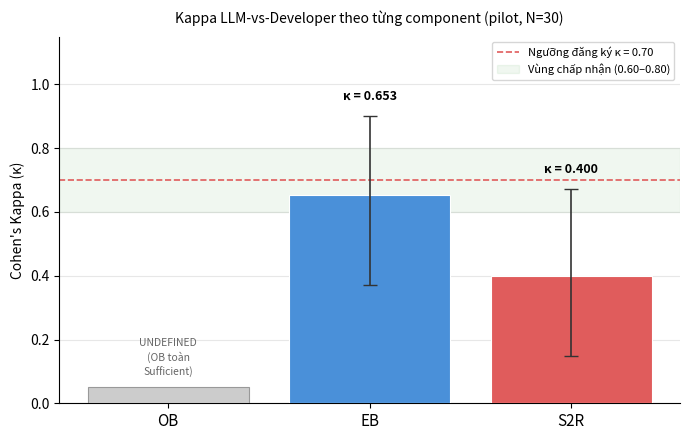
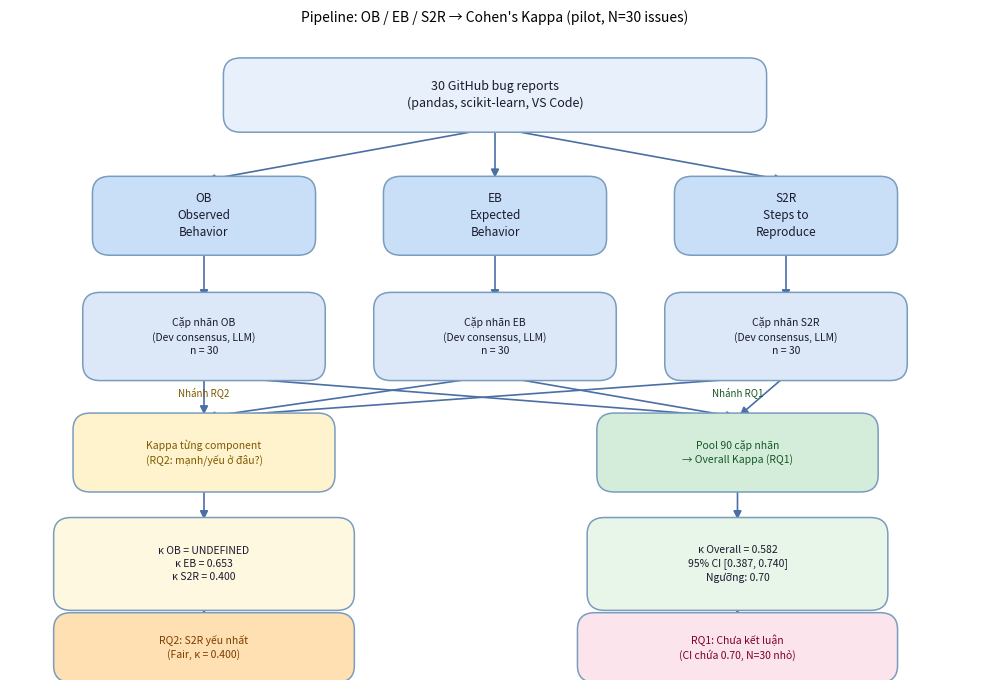

These charts were generated, in order, by the following Python code:
"""
plot_figures.py - Ve figure cho paper (Them - MS)

Chay tu REPO ROOT:
    python src/plot_figures.py

Output:
    figures/fig_kappa_by_component.pdf  - Bar chart RQ2
    figures/fig_pipeline.pdf            - Flowchart pipeline
"""

import os
import matplotlib.pyplot as plt
import matplotlib.patches as mpatches
from matplotlib.patches import FancyBboxPatch, FancyArrowPatch
import matplotlib.patheffects as pe
import numpy as np

os.makedirs("figures", exist_ok=True)

# ─────────────────────────────────────────────
# Figure 1: Bar chart Kappa by component (RQ2)
# ─────────────────────────────────────────────
fig, ax = plt.subplots(figsize=(7, 4.5))

components = ["OB", "EB", "S2R"]
kappa_vals = [None, 0.653, 0.400]   # OB undefined -> hien thi khac
ci_lo      = [None, 0.371, 0.148]
ci_hi      = [None, 0.902, 0.672]

colors = ["#b0c4de", "#4a90d9", "#e05c5c"]
x = np.arange(len(components))

for i, (comp, k, lo, hi, col) in enumerate(
        zip(components, kappa_vals, ci_lo, ci_hi, colors)):
    if k is None:
        # OB undefined - ve bar xam nhat voi chu UNDEFINED
        ax.bar(i, 0.05, color="#cccccc", edgecolor="#999", linewidth=0.8,
               zorder=3)
        ax.text(i, 0.08, "UNDEFINED\n(OB toàn\nSufficient)",
                ha="center", va="bottom", fontsize=7.5, color="#666",
                linespacing=1.4)
    else:
        ax.bar(i, k, color=col, edgecolor="white", linewidth=0.8, zorder=3)
        # CI error bar
        ax.errorbar(i, k, yerr=[[k - lo], [hi - k]],
                    fmt="none", color="#333", capsize=5, linewidth=1.2,
                    zorder=4)
        ax.text(i, k + (hi - k) + 0.04, f"κ = {k:.3f}",
                ha="center", va="bottom", fontsize=9, fontweight="bold")

# Duong nguong 0.70
ax.axhline(0.70, color="#e05c5c", linestyle="--", linewidth=1.2,
           label="Ngưỡng đăng ký κ = 0.70", zorder=2)

# Vung Landis & Koch
ax.axhspan(0.60, 0.80, alpha=0.06, color="green",
           label="Vùng chấp nhận (0.60–0.80)")

ax.set_xticks(x)
ax.set_xticklabels(components, fontsize=11)
ax.set_ylabel("Cohen's Kappa (κ)", fontsize=10)
ax.set_ylim(0, 1.15)
ax.set_title("Kappa LLM-vs-Developer theo từng component (pilot, N=30)",
             fontsize=10, pad=10)
ax.legend(fontsize=8, loc="upper right")
ax.grid(axis="y", alpha=0.3, zorder=1)
ax.spines["top"].set_visible(False)
ax.spines["right"].set_visible(False)

plt.tight_layout()
plt.savefig("figures/fig_kappa_by_component.pdf", bbox_inches="tight",
            dpi=150)
plt.savefig("figures/fig_kappa_by_component.png", bbox_inches="tight",
            dpi=150)
print("Saved: figures/fig_kappa_by_component.pdf")
plt.close()


# ─────────────────────────────────────────────
# Figure 2: Flowchart pipeline OB/EB/S2R -> Kappa
# ─────────────────────────────────────────────
fig, ax = plt.subplots(figsize=(10, 7))
ax.set_xlim(0, 10)
ax.set_ylim(0, 7)
ax.axis("off")


def box(ax, x, y, w, h, text, color="#dce8f7", fontsize=8.5,
        textcolor="#1a1a2e", radius=0.18):
    fancy = FancyBboxPatch((x - w/2, y - h/2), w, h,
                           boxstyle=f"round,pad=0.05,rounding_size={radius}",
                           facecolor=color, edgecolor="#7a9cbf",
                           linewidth=1.1, zorder=3)
    ax.add_patch(fancy)
    ax.text(x, y, text, ha="center", va="center", fontsize=fontsize,
            color=textcolor, zorder=4, multialignment="center",
            linespacing=1.4)


def arrow(ax, x1, y1, x2, y2):
    ax.annotate("", xy=(x2, y2), xytext=(x1, y1),
                arrowprops=dict(arrowstyle="-|>", color="#4a6fa5",
                                lw=1.2, mutation_scale=12),
                zorder=2)


# Row 1: Input
box(ax, 5, 6.3, 5.5, 0.7,
    "30 GitHub bug reports\n(pandas, scikit-learn, VS Code)",
    color="#e8f0fb", fontsize=9)

# Row 2: 3 components
for i, (xi, comp, desc) in enumerate([
        (2.0, "OB", "Observed\nBehavior"),
        (5.0, "EB", "Expected\nBehavior"),
        (8.0, "S2R", "Steps to\nReproduce")]):
    box(ax, xi, 5.0, 2.2, 0.75, f"{comp}\n{desc}", color="#c8dff7")
    arrow(ax, 5, 5.95, xi, 5.38)

# Row 3: label pairs
for i, (xi, comp) in enumerate([(2.0, "OB"), (5.0, "EB"), (8.0, "S2R")]):
    box(ax, xi, 3.7, 2.4, 0.85,
        f"Cặp nhãn {comp}\n(Dev consensus, LLM)\nn = 30",
        color="#dce8f7", fontsize=7.5)
    arrow(ax, xi, 4.62, xi, 4.08)

# Row 4: 2 branches
# Nhanh trai: per-component kappa (RQ2)
box(ax, 2.0, 2.45, 2.6, 0.75,
    "Kappa từng component\n(RQ2: mạnh/yếu ở đâu?)",
    color="#fff3cd", fontsize=7.5, textcolor="#7d5a00")
arrow(ax, 2.0, 3.28, 2.0, 2.83)
arrow(ax, 5.0, 3.28, 2.0, 2.83)
arrow(ax, 8.0, 3.28, 2.0, 2.83)

# Nhanh phai: pool -> overall kappa (RQ1)
box(ax, 7.5, 2.45, 2.8, 0.75,
    "Pool 90 cặp nhãn\n→ Overall Kappa (RQ1)",
    color="#d4edda", fontsize=7.5, textcolor="#155724")
arrow(ax, 2.0, 3.28, 7.5, 2.83)
arrow(ax, 5.0, 3.28, 7.5, 2.83)
arrow(ax, 8.0, 3.28, 7.5, 2.83)

# Row 5: results
box(ax, 2.0, 1.25, 3.0, 0.9,
    "κ OB = UNDEFINED\nκ EB = 0.653\nκ S2R = 0.400",
    color="#fff8e1", fontsize=7.5)
arrow(ax, 2.0, 2.08, 2.0, 1.70)

box(ax, 7.5, 1.25, 3.0, 0.9,
    "κ Overall = 0.582\n95% CI [0.387, 0.740]\nNgưỡng: 0.70",
    color="#e8f5e9", fontsize=7.5)
arrow(ax, 7.5, 2.08, 7.5, 1.70)

# Row 6: conclusion
box(ax, 2.0, 0.35, 3.0, 0.65,
    "RQ2: S2R yếu nhất\n(Fair, κ = 0.400)",
    color="#ffe0b2", fontsize=7.5, textcolor="#7d3c00")
arrow(ax, 2.0, 0.80, 2.0, 0.68)

box(ax, 7.5, 0.35, 3.2, 0.65,
    "RQ1: Chưa kết luận\n(CI chứa 0.70, N=30 nhỏ)",
    color="#fce4ec", fontsize=7.5, textcolor="#7b0028")
arrow(ax, 7.5, 0.80, 7.5, 0.68)

# Label 2 nhanh
ax.text(2.0, 3.05, "Nhánh RQ2", ha="center", fontsize=7,
        color="#7d5a00", style="italic")
ax.text(7.5, 3.05, "Nhánh RQ1", ha="center", fontsize=7,
        color="#155724", style="italic")

ax.set_title(
    "Pipeline: OB / EB / S2R → Cohen's Kappa (pilot, N=30 issues)",
    fontsize=10, pad=6)

plt.tight_layout()
plt.savefig("figures/fig_pipeline.pdf", bbox_inches="tight", dpi=150)
plt.savefig("figures/fig_pipeline.png", bbox_inches="tight", dpi=150)
print("Saved: figures/fig_pipeline.pdf")
plt.close()

print("\nDone. 2 figures saved to figures/")
